Run: headless pygame with SDL's dummy video driver; simulated clock (each Clock.tick advances the game by its frame time, no real sleeping); random seed 0; keys injected as events and as key.get_pressed() state; mouse plan: one left click at the window centre at the start of phase 2, then a move to the lower-right quarter at the start of phase 3.
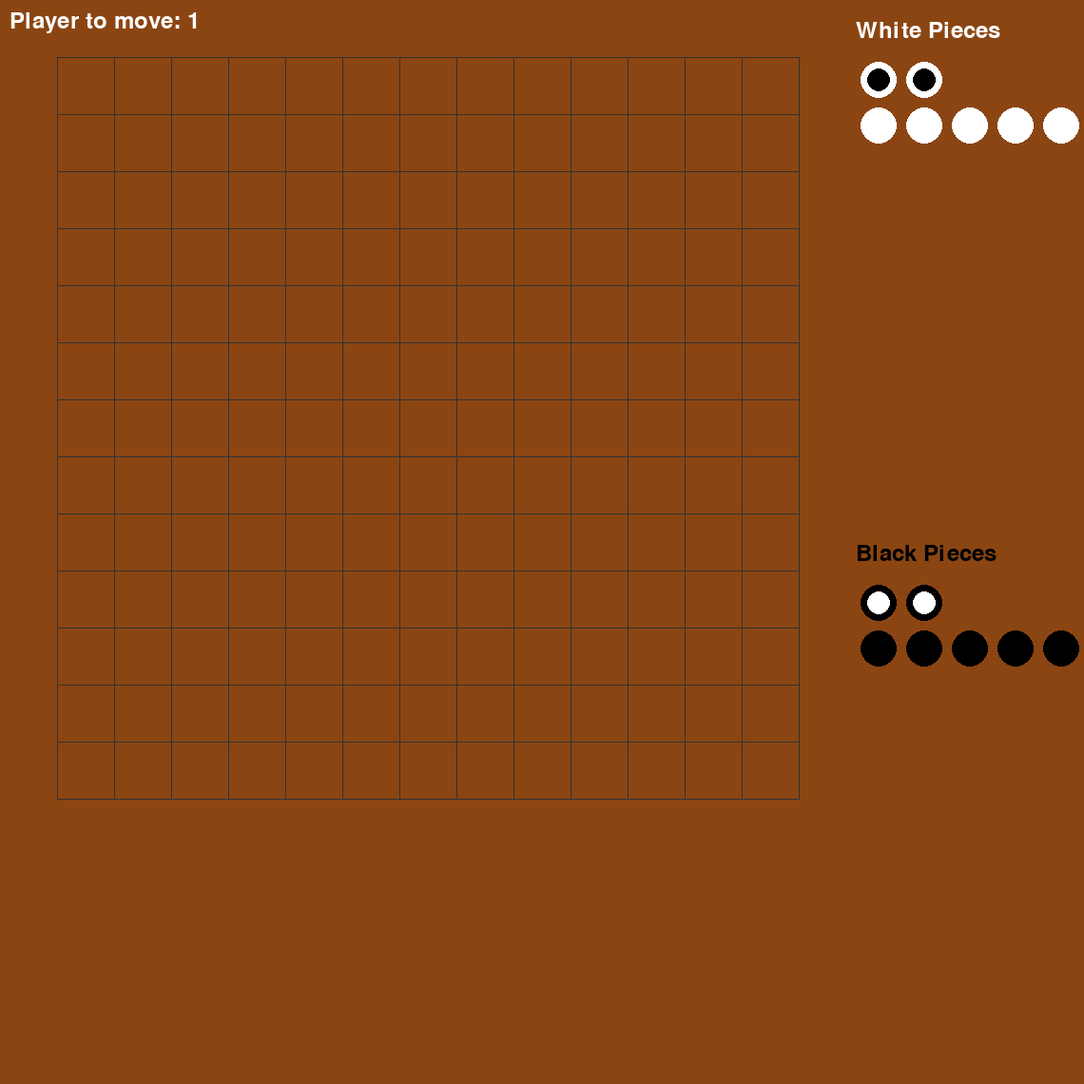
Frame 1 of 4 · flips 1–60 · no input
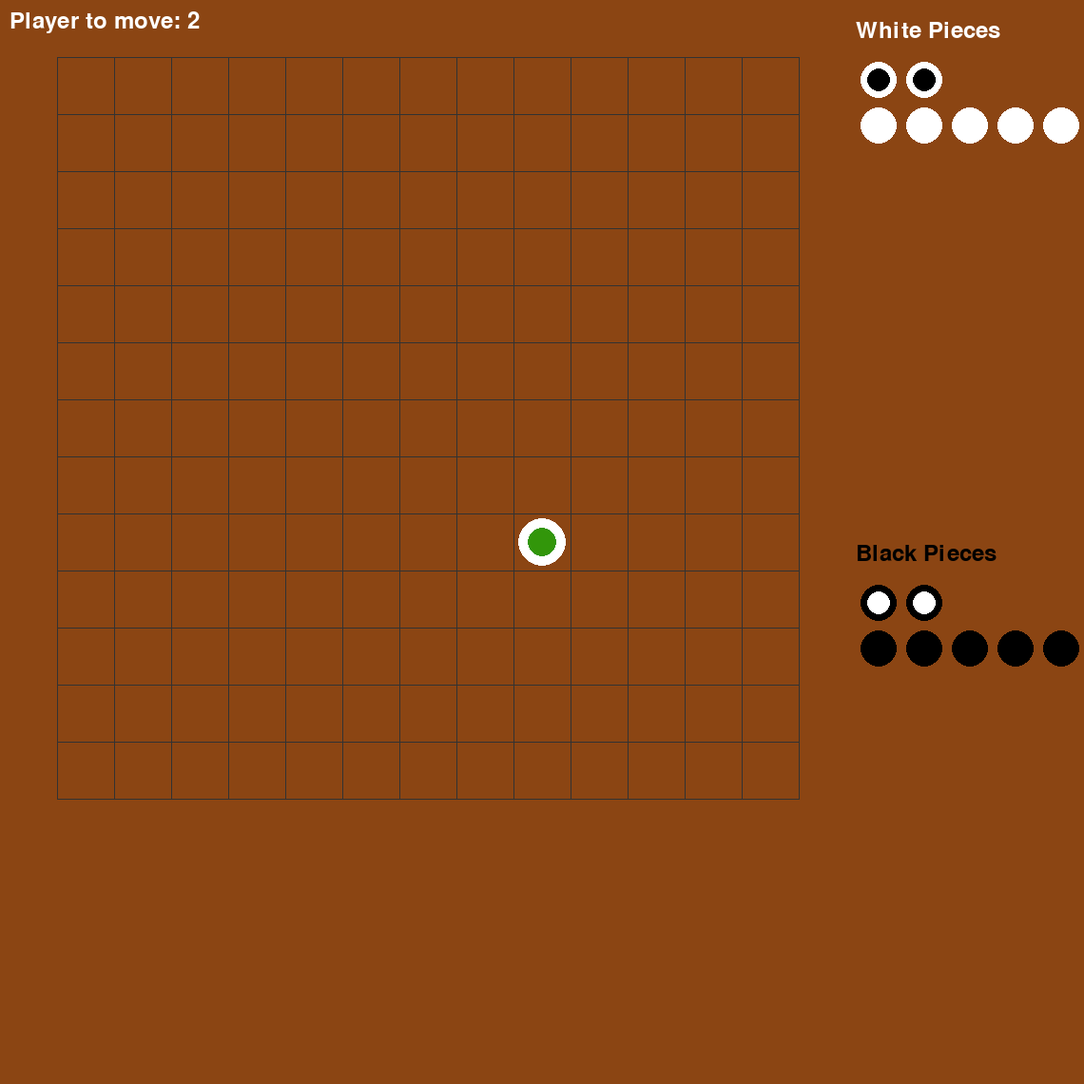
Frame 2 of 4 · flips 61–180 · clicked the window centre · tapped SPACE, RETURN · held RIGHT (→), D
Frame 3 of 4 · flips 181–300 · moved the mouse to the lower-right quarter · held DOWN (↓), S · screen unchanged from frame 2, image omitted
Frame 4 of 4 · flips 301–420 · held LEFT (←), A, UP (↑), W · screen unchanged from frame 3, image omitted

The pygame program that drew these frames:

import pygame
import sys
from typing import List

# Initialize Pygame
pygame.init()

# Constants
BOARD_SIZE = 13
NUMBER_OF_PIECES = 9
CELL_SIZE = 60  # Made this explicit for clarity
GRID_OFFSET = CELL_SIZE
BOARD_PIXELS = BOARD_SIZE * CELL_SIZE
RESERVE_WIDTH = CELL_SIZE * 4  # Width for the piece reserve area
WINDOW_SIZE = BOARD_PIXELS + (GRID_OFFSET * 2) + RESERVE_WIDTH  # Total window width

# Colors
BLACK = (0, 0, 0)
WHITE = (255, 255, 255)
BROWN = (139, 69, 19)
GRID_COLOR = (50, 50, 50)
NEW = (50, 50, 50)

PLACE_HIGHLIGHT_PLAYER1 = (0, 255, 0, 128)
PLACE_HIGHLIGHT_PLAYER2 = (255, 180, 255, 128)
MOVE_HIGHLIGHT_PLAYER1 = (0, 127, 0, 128)
MOVE_HIGHLIGHT_PLAYER2 = (127, 90, 127, 128)

RED = (255, 50, 50)
GOLD = (50, 150, 10)

# Game constants
EMPTY = 0
PLAYER_1 = 1
PLAYER_2 = 2
PLAYER_1_KING = 3
PLAYER_2_KING = 4
SCOUT_1 = 5
SCOUT_2 = 6


class Piece:
    def __init__(self, name: str, directions: List[str], move_distance: int, owner: int, promoted: False):
        self.name = name
        self.directions = directions
        self.move_distance = move_distance
        self.owner = owner
        self.promoted = False

class Game:
    def __init__(self):
        self.board = [[EMPTY for _ in range(BOARD_SIZE)] for _ in range(BOARD_SIZE)]
        self.current_player = PLAYER_1
        self.pieces_in_hand = {PLAYER_1: NUMBER_OF_PIECES, PLAYER_2: NUMBER_OF_PIECES}
        self.selected_piece = None
        self.valid_moves = []
        self.kings_placed = {PLAYER_1: False, PLAYER_2: False}
        self.game_over = False  # Add this
        self.winner = None  # Add this
        self.reserve_selected = False
        self.selected_reserve_piece = None

        self.player1_reserve = [
            ["Advisor", "Advisor"],  # First row: 2 advisors
            ["Official"] * 7  # Second row: 7 officials
        ]
        self.player2_reserve = [
            ["Advisor", "Advisor"],
            ["Official"] * 7
        ]

    def is_king_placement_phase(self):
        """Check if we're still in the king placement phase"""
        return not (self.kings_placed[PLAYER_1] and self.kings_placed[PLAYER_2])

    def is_enemy_piece(self, piece, player) -> bool:
        if piece.owner != player:
            return True
        else:
            return False

    def demote(self,row,col):
        piece_to_demote = self.board[row][col]
        piece_to_demote.promoted = False
        if piece_to_demote.name == "Official":
            piece_to_demote.directions = [(1, 0), (0, 1), (-1, 0), (0, -1)]
            piece_to_demote.move_distance = 1
        elif piece_to_demote.name == "Advisor":
            piece_to_demote.directions = [(1,1),(1,-1),(-1,-1),(-1,1)]
            piece_to_demote.move_distance = 3
        elif piece_to_demote.name == "Monarch":
            piece_to_demote.directions = [(-1, 0), (1, 0), (0, -1), (0, 1),
                                (-1, -1), (1, 1), (-1, 1), (1, -1)]
            piece_to_demote.move_distance = 2

    def check_board_promotions(self):
        for row in range(BOARD_SIZE):
            for col in range(BOARD_SIZE):
                piece = self.board[row][col]
                if piece != EMPTY:
                    # Check for adjacent friendly pieces
                    adjacent_pieces = self.has_friendly_adjacent_pieces(row, col)

                    if adjacent_pieces:
                        self.should_I_promote_piece(row,col)
                    else:
                        self.demote(row,col)

    def check_reserve_click(self, mouse_x, mouse_y):
        # Calculate reserve area boundaries
        reserve_start_x = GRID_OFFSET + (BOARD_SIZE * CELL_SIZE) + CELL_SIZE
        reserve_end_x = WINDOW_SIZE
        piece_spacing = CELL_SIZE * 0.8

        # Define Y boundaries for each player's reserve section
        player1_start_y = 60  # White pieces start after header
        player1_end_y = WINDOW_SIZE // 2
        player2_start_y = WINDOW_SIZE // 2 + 40  # Black pieces start after header
        player2_end_y = WINDOW_SIZE

        # Early return if click is outside reserve area x-coordinates
        if mouse_x < reserve_start_x or mouse_x > reserve_end_x:
            return False

        # Check Player 1 reserve area
        if (self.current_player == PLAYER_1 and
                player1_start_y <= mouse_y <= player1_end_y):

            row = int((mouse_y - player1_start_y) // piece_spacing)
            col = int((mouse_x - reserve_start_x) // piece_spacing)

            if (row < len(self.player1_reserve) and
                    col < len(self.player1_reserve[row])):
                piece_type = self.player1_reserve[row][col]
                self.selected_reserve_piece = {
                    'player': PLAYER_1,
                    'row': row,
                    'col': col,
                    'piece_type': piece_type
                }
                return True

        # Check Player 2 reserve area
        elif (self.current_player == PLAYER_2 and
              player2_start_y <= mouse_y <= player2_end_y):

            row = int((mouse_y - player2_start_y) // piece_spacing)
            col = int((mouse_x - reserve_start_x) // piece_spacing)

            if (row < len(self.player2_reserve) and
                    col < len(self.player2_reserve[row])):
                piece_type = self.player2_reserve[row][col]
                self.selected_reserve_piece = {
                    'player': PLAYER_2,
                    'row': row,
                    'col': col,
                    'piece_type': piece_type
                }
                return True

        self.selected_reserve_piece = None
        return False

    def has_friendly_adjacent_pieces(self, row, col):
        adjacent_pieces = set()
        piece = self.board[row][col]

        if piece == EMPTY:
            return adjacent_pieces

        # Define orthogonal directions: up, down, left, right
        directions = [(-1, 0), (1, 0), (0, -1), (0, 1)]

        for dx, dy in directions:
            new_row = row + dx
            new_col = col + dy

            # Check if the position is within board bounds
            if 0 <= new_row < BOARD_SIZE and 0 <= new_col < BOARD_SIZE:
                # Check if there's a piece at this position and it belongs to the same player
                adjacent_piece = self.board[new_row][new_col]
                if adjacent_piece != EMPTY and adjacent_piece.owner == piece.owner:
                    adjacent_pieces.add(adjacent_piece.name)

        return adjacent_pieces

    def get_valid_moves(self, row, col):
        """Get valid moves based on piece type"""
        moves = []
        moving_piece = self.board[row][col]
        player = moving_piece.owner

        directions = moving_piece.directions
        move_distance = moving_piece.move_distance

        for dx, dy in directions:
            for distance in range(1, move_distance + 1):
                new_row = row + (dx * distance)
                new_col = col + (dy * distance)
                if (0 <= new_row < BOARD_SIZE and 0 <= new_col < BOARD_SIZE):
                    target_square = self.board[new_row][new_col]
                    if target_square == EMPTY:
                        moves.append((new_row, new_col))
                    elif self.is_enemy_piece(target_square, player):
                        # Only add attack moves for promoted advisors or non-advisor pieces
                        if moving_piece.name != "Advisor" or moving_piece.promoted:
                            moves.append((new_row, new_col))
                        break  # Stop checking this direction after hitting any piece
                    else:
                        break  # Stop checking this direction if we hit our own piece
                else:
                    break  # Stop if we go off the board
        return moves

    def should_I_promote_piece(self,row,col):

        self.demote(row,col)

        promoting_piece = self.board[row][col]
        adjacent_pieces = self.has_friendly_adjacent_pieces(row,col)

        if adjacent_pieces:
            if promoting_piece.name == "Monarch":
                if "Official" in adjacent_pieces and "Advisor" in adjacent_pieces:
                    promoting_piece.promoted = True
                    promoting_piece.move_distance += 1

            elif promoting_piece.name == "Official":
                promoting_piece.promoted = True
                if "Monarch" in adjacent_pieces:
                    promoting_piece.directions += [(1, 1), (1, -1), (-1, -1), (-1, 1)]
                elif "Advisor" in adjacent_pieces:
                    promoting_piece.move_distance += 2
                elif "Official" in adjacent_pieces:
                    promoting_piece.move_distance += 1

            elif promoting_piece.name == "Advisor":
                if "Monarch" in adjacent_pieces:
                    promoting_piece.promoted = True
                if "Advisor" in adjacent_pieces:
                    promoting_piece.directions += [(1, 0), (-1, 0), (0, 1), (0, -1)]
                if "Official" in adjacent_pieces:
                    promoting_piece.promoted = True


    def move_piece(self, from_pos, to_pos):
        """Handle piece movement and capture logic"""
        from_row, from_col = from_pos
        to_row, to_col = to_pos

        # Check if we're capturing a piece
        target_square = self.board[to_row][to_col]
        moving_piece = self.board[from_row][from_col]
        current_player = moving_piece.owner


        if current_player == PLAYER_1:
            enemy_player = PLAYER_2
            reserve_to_edit = self.player1_reserve
        else:
            enemy_player = PLAYER_1
            reserve_to_edit = self.player2_reserve

        if target_square != EMPTY and target_square.owner == enemy_player:
            if target_square.name == "Monarch":
                print("Black wins by capturing White's Monarch!")
                self.game_over = True
                self.winner = PLAYER_2
            elif target_square.name == "Monarch":
                print("White wins by capturing Black's Monarch!")
                self.game_over = True
                self.winner = PLAYER_1
            elif target_square.name == "Official":
                self.pieces_in_hand[current_player] += 1
                reserve_to_edit[1].append("Official")
                print(f"Captured Official! Player {current_player} now has {self.pieces_in_hand[current_player]} pieces")
            elif target_square.name == "Advisor":
                self.pieces_in_hand[current_player] += 1
                reserve_to_edit[0].append("Advisor")
                print(f"Captured Advisor! Player {current_player} now has {self.pieces_in_hand[current_player]} pieces")

        # Move the piece
        print(f"Player {moving_piece.owner} moved {self.board[from_row][from_col].name} to: {to_row},{to_col}")
        self.board[to_row][to_col] = self.board[from_row][from_col]
        self.board[from_row][from_col] = EMPTY

    def get_valid_placement_squares(self):
        valid_squares = set()  # Using a set to avoid duplicates

        for row in range(BOARD_SIZE):
            for col in range(BOARD_SIZE):
                # If we find our piece
                if self.board[row][col] != 0:
                    if self.board[row][col].owner == self.current_player:
                        valid_moves = self.get_valid_moves(row, col)
                        valid_squares.update(valid_moves)

        return valid_squares

    def handle_click(self, row, col):
        """Handle both piece placement and movement"""
        if self.game_over:  # Don't process clicks if game is over
            return

        # King placement phase
        if self.is_king_placement_phase():
            if self.board[row][col] == EMPTY:

                king_to_place = Piece("Monarch", [(-1, 0), (1, 0), (0, -1), (0, 1),(-1,-1),(1,1),(-1,1),(1,-1)], 2, self.current_player , False)

                self.board[row][col] = king_to_place

                self.kings_placed[self.current_player] = True
                self.current_player = PLAYER_1 if self.current_player == PLAYER_2 else PLAYER_2

            return

        # First priority: If we have a piece selected, handle movement
        if self.selected_piece:

            if (row, col) in self.valid_moves:
                self.move_piece(self.selected_piece, (row, col))

                self.check_board_promotions()

                self.selected_piece = None
                self.valid_moves = []

                if not self.game_over:  # Only switch players if game isn't over
                    self.current_player = PLAYER_1 if self.current_player == PLAYER_2 else PLAYER_2

            elif (row, col) == self.selected_piece:
                self.selected_piece = None
                self.valid_moves = []


        # Second priority: If clicking own piece (regular or king), select it
        elif self.board[row][col] != EMPTY and self.board[row][col].owner == self.current_player:
            self.selected_piece = (row, col)
            self.valid_moves = self.get_valid_moves(row, col)

        # Last priority: If clicking empty space and have pieces, try to place a new piece
        elif self.board[row][col] == EMPTY and self.reserve_selected == True:

            if self.current_player == PLAYER_1:
                reserve_to_edit = self.player1_reserve
            else:
                reserve_to_edit = self.player2_reserve


            piece_from_reserve = self.selected_reserve_piece

            if piece_from_reserve['piece_type'] == "Official":
                piece_to_place = Piece("Official",[(1,0),(0,1),(-1,0),(0,-1)],1, self.current_player, False)
            if piece_from_reserve['piece_type'] == "Advisor":
                piece_to_place = Piece("Advisor",[(1,1),(1,-1),(-1,-1),(-1,1)],3, self.current_player, False)

            valid_placements = self.get_valid_placement_squares()

            if (row, col) in valid_placements:
                self.reserve_selected = False
                self.board[row][col] = piece_to_place

                self.check_board_promotions()

                self.pieces_in_hand[self.current_player] -= 1
                self.selected_piece = None
                self.valid_moves = []
                self.current_player = PLAYER_1 if self.current_player == PLAYER_2 else PLAYER_2


                if piece_from_reserve['piece_type'] == "Advisor":
                    reserve_to_edit[0].pop()  # Removes and returns the last advisor
                if piece_from_reserve['piece_type'] == "Official":
                    reserve_to_edit[1].pop()  # Removes and returns the last official

                print(f"Player {self.board[row][col].owner} placed {self.board[row][col].name} at: {row},{col}")


            else:
                print("Invalid placement: Must place next to existing pieces")


    def draw(self, screen):
        # Draw the wooden background
        screen.fill(BROWN)

        # Draw the grid
        for i in range(BOARD_SIZE + 1):
            pygame.draw.line(screen, GRID_COLOR,
                             (GRID_OFFSET + i * CELL_SIZE, GRID_OFFSET),
                             (GRID_OFFSET + i * CELL_SIZE, GRID_OFFSET + BOARD_SIZE * CELL_SIZE))
            pygame.draw.line(screen, GRID_COLOR,
                             (GRID_OFFSET, GRID_OFFSET + i * CELL_SIZE),
                             (GRID_OFFSET + BOARD_SIZE * CELL_SIZE, GRID_OFFSET + i * CELL_SIZE))

        # If no piece is selected, show valid placement squares
        if not self.selected_piece and not self.is_king_placement_phase() and len(
                self.player1_reserve[0] + self.player1_reserve[1]) > 0 and self.reserve_selected == True:
            valid_placements = self.get_valid_placement_squares()

            for row, col in valid_placements:
                if self.board[row][col] == EMPTY:  # Only highlight empty squares
                    if self.current_player == PLAYER_1:
                        pygame.draw.rect(screen, PLACE_HIGHLIGHT_PLAYER1,
                                         (GRID_OFFSET + col * CELL_SIZE,
                                          GRID_OFFSET + row * CELL_SIZE,
                                          CELL_SIZE, CELL_SIZE))
                    else:
                        pygame.draw.rect(screen, PLACE_HIGHLIGHT_PLAYER2,
                                         (GRID_OFFSET + col * CELL_SIZE,
                                          GRID_OFFSET + row * CELL_SIZE,
                                          CELL_SIZE, CELL_SIZE))

        # Draw valid moves for selected piece
        for row, col in self.valid_moves:
            if self.current_player == PLAYER_1:
                pygame.draw.rect(screen, MOVE_HIGHLIGHT_PLAYER1,
                                 (GRID_OFFSET + col * CELL_SIZE,
                                  GRID_OFFSET + row * CELL_SIZE,
                                  CELL_SIZE, CELL_SIZE))
            else:
                pygame.draw.rect(screen, MOVE_HIGHLIGHT_PLAYER2,
                                 (GRID_OFFSET + col * CELL_SIZE,
                                  GRID_OFFSET + row * CELL_SIZE,
                                  CELL_SIZE, CELL_SIZE))

        # Draw the selected piece highlight
        if self.selected_piece:
            row, col = self.selected_piece
            pygame.draw.rect(screen, RED,
                             (GRID_OFFSET + col * CELL_SIZE,
                              GRID_OFFSET + row * CELL_SIZE,
                              CELL_SIZE, CELL_SIZE))

        # Draw the pieces on the board
        for row in range(BOARD_SIZE):
            for col in range(BOARD_SIZE):
                if self.board[row][col] != EMPTY:
                    piece = self.board[row][col]
                    # Set main piece color based on owner
                    main_color = WHITE if piece.owner == PLAYER_1 else BLACK
                    contrast_color = BLACK if piece.owner == PLAYER_1 else WHITE

                    # Calculate center position
                    center = (GRID_OFFSET + col * CELL_SIZE + CELL_SIZE // 2,
                              GRID_OFFSET + row * CELL_SIZE + CELL_SIZE // 2)

                    # Draw promotion indicator if piece is promoted
                    if piece.promoted:
                        pygame.draw.circle(screen, RED, center, CELL_SIZE // 2 - 2)

                    # Draw the main piece circle
                    pygame.draw.circle(screen, main_color, center, CELL_SIZE // 2 - 5)

                    # Draw special indicators for different piece types
                    if piece.name == "Monarch":
                        # Add crown for kings
                        pygame.draw.circle(screen, GOLD, center, CELL_SIZE // 4)
                    elif piece.name == "Advisor":
                        # Add contrasting inner circle for advisors (matching reserve style)
                        pygame.draw.circle(screen, contrast_color, center, CELL_SIZE // 4)

        # Draw piece reserve area on the right side
        reserve_start_x = GRID_OFFSET + (BOARD_SIZE * CELL_SIZE) + CELL_SIZE
        piece_spacing = CELL_SIZE * 0.8  # Slightly smaller than board pieces

        # Draw headers for piece reserves
        font = pygame.font.Font(None, 36)
        text_white = font.render("White Pieces", True, WHITE)
        text_black = font.render("Black Pieces", True, BLACK)
        screen.blit(text_white, (reserve_start_x, 20))
        screen.blit(text_black, (reserve_start_x, WINDOW_SIZE // 2))

        # Draw White's pieces from reserve array
        for row_idx, row in enumerate(self.player1_reserve):
            for col_idx, piece_type in enumerate(row):
                x = reserve_start_x + (col_idx * piece_spacing)
                y = 60 + (row_idx * piece_spacing)
                pygame.draw.circle(screen, WHITE,
                                   (int(x + piece_spacing / 2), int(y + piece_spacing / 2)),
                                   int(piece_spacing / 2 - 5))
                if piece_type == "Advisor":
                    # Draw a small indicator for advisor pieces
                    pygame.draw.circle(screen, BLACK,
                                       (int(x + piece_spacing / 2), int(y + piece_spacing / 2)),
                                       int(piece_spacing / 4))

        # Draw Black's pieces from reserve array
        for row_idx, row in enumerate(self.player2_reserve):
            for col_idx, piece_type in enumerate(row):
                x = reserve_start_x + (col_idx * piece_spacing)
                y = WINDOW_SIZE // 2 + 40 + (row_idx * piece_spacing)
                pygame.draw.circle(screen, BLACK,
                                   (int(x + piece_spacing / 2), int(y + piece_spacing / 2)),
                                   int(piece_spacing / 2 - 5))
                if piece_type == "Advisor":
                    # Draw a small indicator for advisor pieces
                    pygame.draw.circle(screen, WHITE,
                                       (int(x + piece_spacing / 2), int(y + piece_spacing / 2)),
                                       int(piece_spacing / 4))

        # Draw phase and current player info at the top
        text3 = font.render(f"Player to move: {self.current_player}", True, WHITE)
        screen.blit(text3, (10, 10))

        # Draw game over message if applicable
        if self.game_over:
            winner_text = "White Wins!" if self.winner == PLAYER_1 else "Black Wins!"
            text5 = font.render(winner_text, True, GOLD)
            screen.blit(text5, (WINDOW_SIZE // 2 - 100, 10))

        # Draw selected reserve piece highlight
        if self.selected_reserve_piece != None:
            reserve_start_x = GRID_OFFSET + (BOARD_SIZE * CELL_SIZE) + CELL_SIZE
            piece_spacing = CELL_SIZE * 0.8
            if self.selected_reserve_piece['player'] == PLAYER_1:
                y_offset = 60
            else:
                y_offset = WINDOW_SIZE // 2 + 40

            x = reserve_start_x + (self.selected_reserve_piece['col'] * piece_spacing)
            y = y_offset + (self.selected_reserve_piece['row'] * piece_spacing)

            pygame.draw.rect(screen, RED,
                             (x, y, piece_spacing, piece_spacing), 2)

def main():
    screen = pygame.display.set_mode((WINDOW_SIZE, WINDOW_SIZE))
    pygame.display.set_caption("Board Game Prototype")

    game = Game()
    clock = pygame.time.Clock()

    while True:
        for event in pygame.event.get():

            if event.type == pygame.QUIT:
                pygame.quit()
                sys.exit()

            if event.type == pygame.MOUSEBUTTONDOWN:
                mouse_x, mouse_y = pygame.mouse.get_pos()
                reserve_clicked = game.check_reserve_click(mouse_x, mouse_y)

                if reserve_clicked:
                    game.reserve_selected = True

                    # Your existing board click handling code
                col = (mouse_x - GRID_OFFSET) // CELL_SIZE
                row = (mouse_y - GRID_OFFSET) // CELL_SIZE
                if 0 <= row < BOARD_SIZE and 0 <= col < BOARD_SIZE:
                    game.handle_click(row, col)

        game.draw(screen)
        pygame.display.flip()
        clock.tick(60)


if __name__ == "__main__":
    main()
